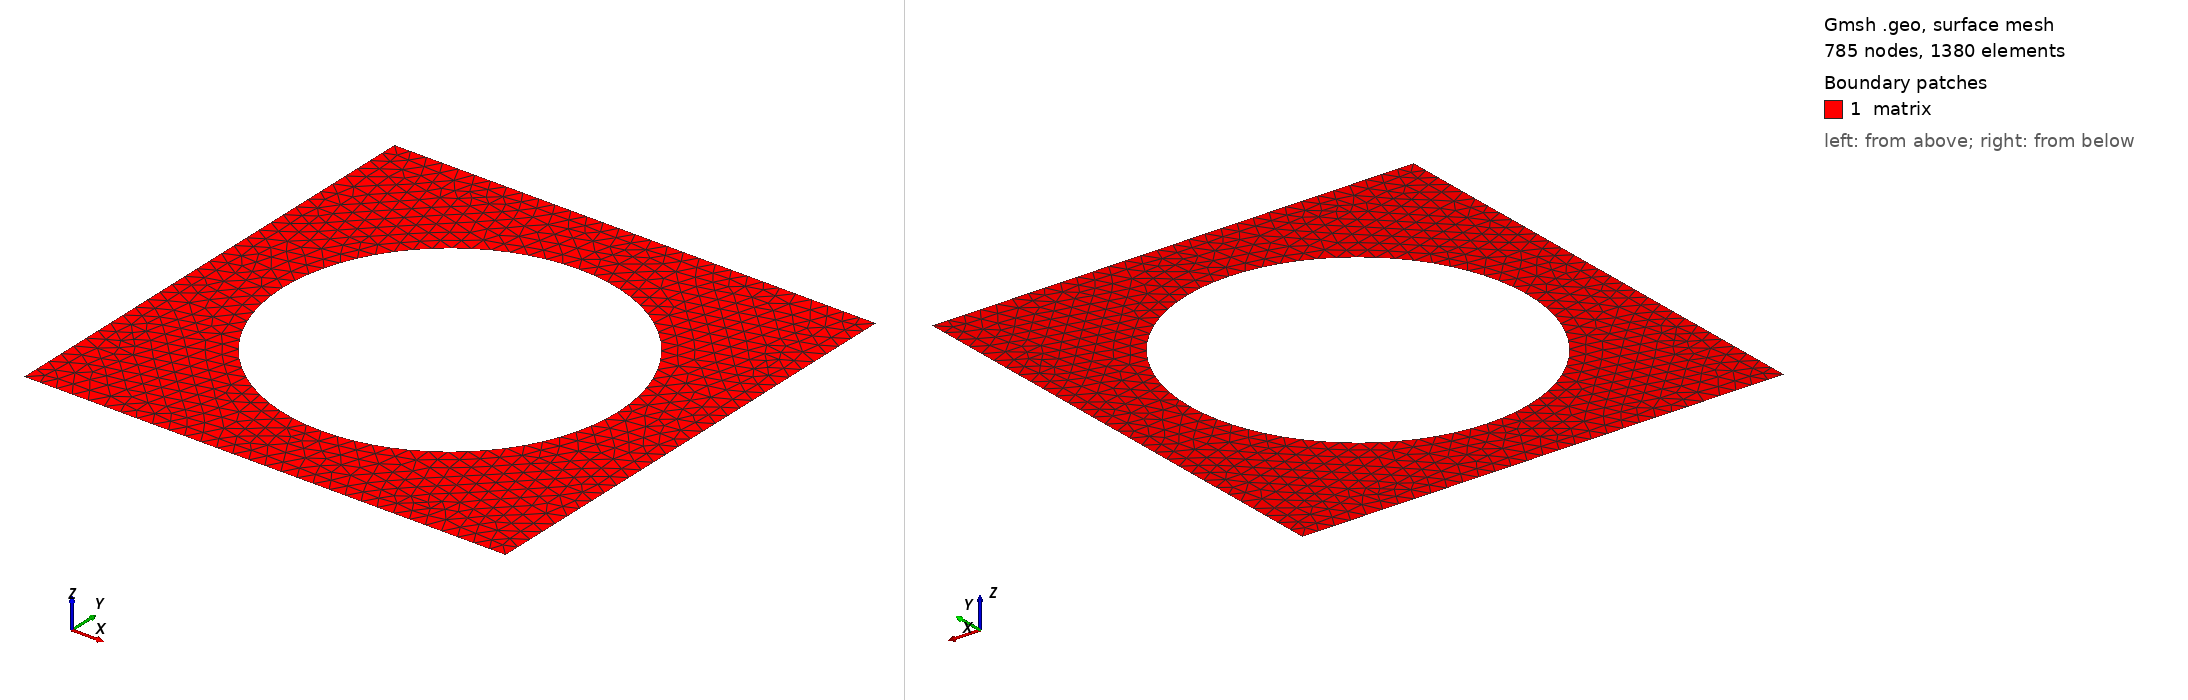

Gmsh geometry script, surface-meshed: 785 nodes, 1380 surface elements. Boundary patches (legend numbers): 1 matrix. Left view from above one corner, right view from below the opposite corner. Legend entries are the model's physical surfaces. The drawing asked Gmsh for element sizes between 1% and 20% of the model's largest extent; the script's own settings can give other sizes.

=== RVE_hole.geo (drawn) ===

L = 0.01; 
D = 0.01; 
//lc1 = L/15;
//lc2 = L/30;
lc1 = L/30;
lc2 = L/30;


Point(1) = {0.0, 0.0, 0.0, lc1};
Point(2) = {L  , 0.0, 0.0, lc1};
Point(3) = {L  , D  , 0.0, lc1};
Point(4) = {0.0, D  , 0.0, lc1};

Line(1) = {1, 2};
Line(2) = {4, 3};
Line(3) = {1, 4};
Line(4) = {2, 3};

// define a Macro of circle for repeating
Macro CheeseHole

p1 = newp; Point(p1) = {x,   y,   0, lc2};
p2 = newp; Point(p2) = {x+r, y,   0, lc2};
p3 = newp; Point(p3) = {x,   y+r, 0, lc2};
p4 = newp; Point(p4) = {x-r, y,   0, lc2};
p5 = newp; Point(p5) = {x,   y-r, 0, lc2};

c1 = newl; Circle(c1) = {p2,p1,p3}; 
c2 = newl; Circle(c2) = {p3,p1,p4}; 
c3 = newl; Circle(c3) = {p4,p1,p5}; 
c4 = newl; Circle(c4) = {p5,p1,p2}; 

lineloops[t] = newll;
Line Loop(lineloops[t]) = {c1,c2,c3,c4};
Printf("Line Loop number: lineloops[%g] = %g.", t, lineloops[t]);

Return

x = L/2; y = D/2;
r = L * 0.3478;
t = 0;
Call CheeseHole;

rve = newll;
Line Loop(rve) = {1, 4, -2, -3};

Plane Surface(1) = {rve,lineloops[]};

Physical Surface("matrix") = {1};

Physical Line("left")  = {3};
Physical Line("right") = {4};
Physical Line("lower") = {1};
Physical Line("upper") = {2};

Physical Point("corner") = {1,2,3,4};

Mesh 2;
//RefineMesh;
